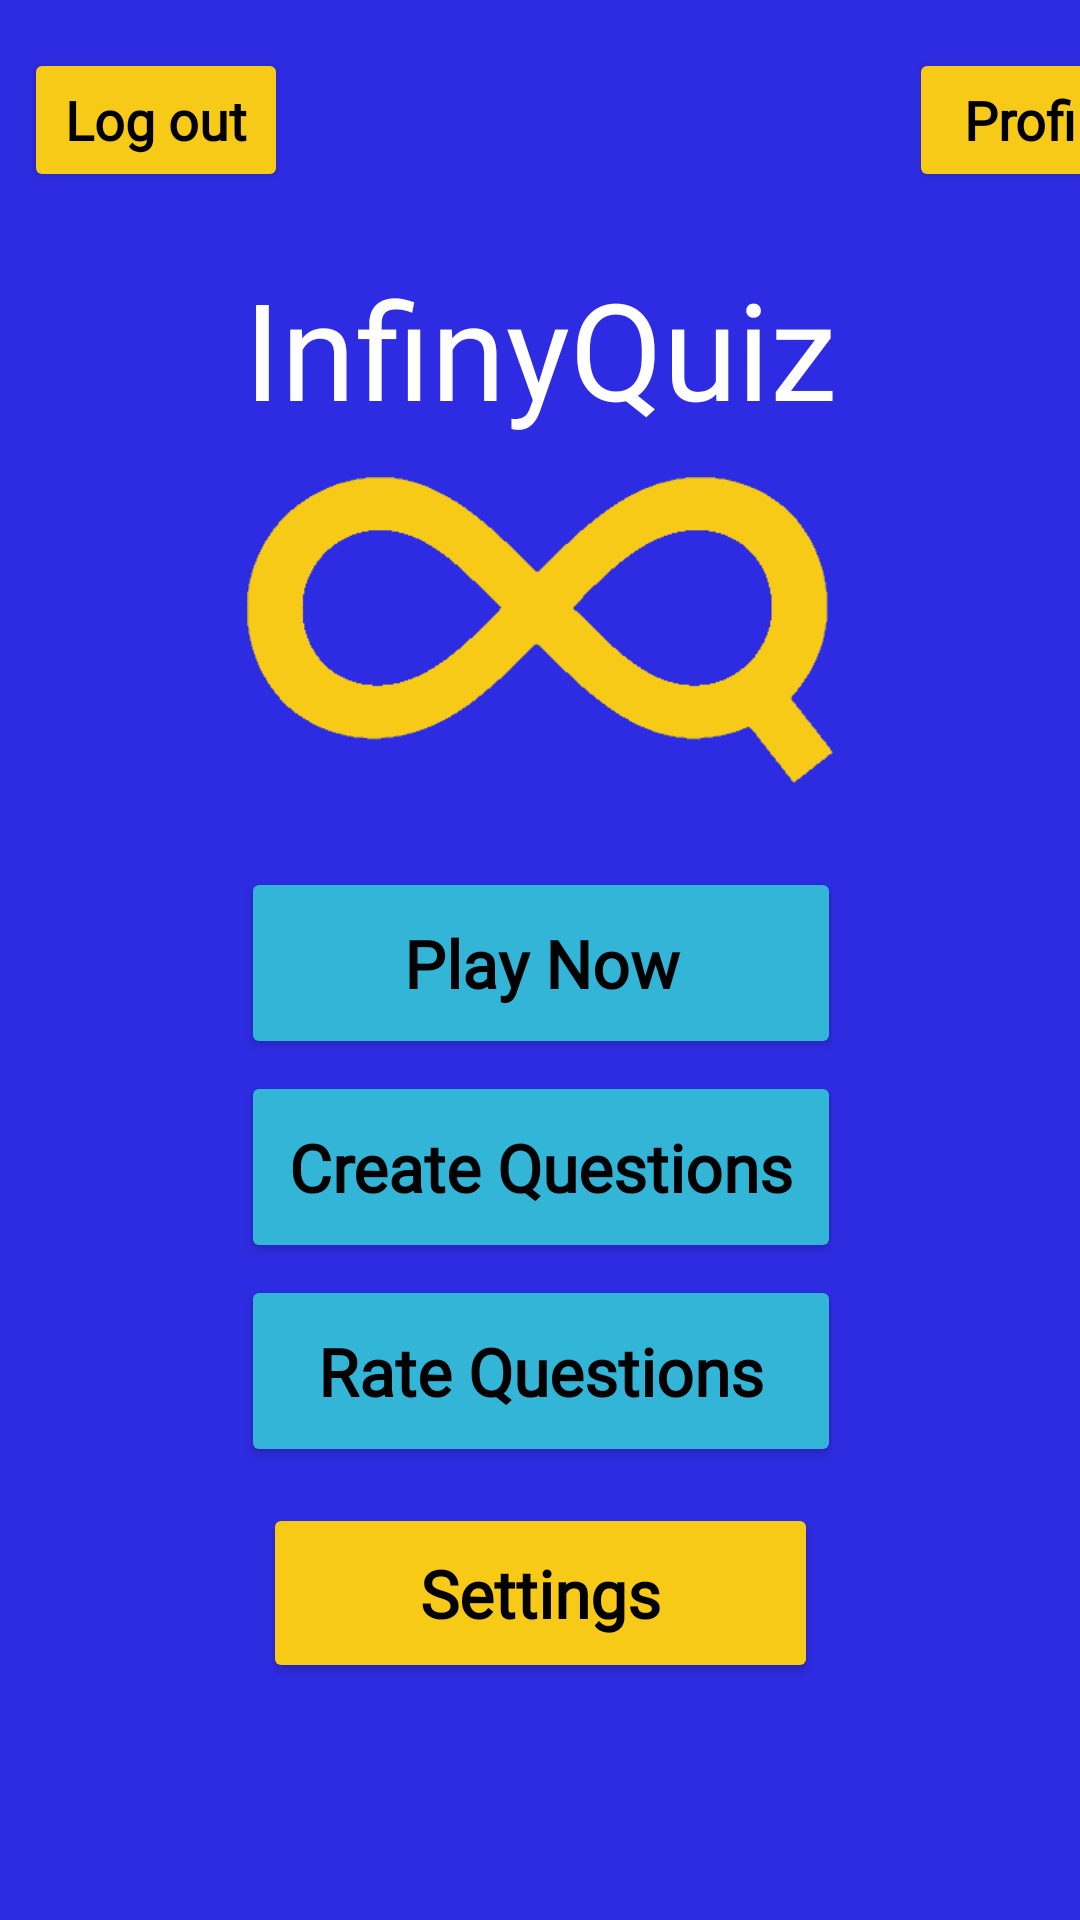

Layout XML and referenced resources for this Android screen:
<!-- AndroidManifest.xml: application theme Theme.InfinyQuiz -->
<!-- res/layout/activity_home.xml -->
<?xml version="1.0" encoding="utf-8"?>
<androidx.constraintlayout.widget.ConstraintLayout xmlns:android="http://schemas.android.com/apk/res/android"
    xmlns:app="http://schemas.android.com/apk/res-auto"
    xmlns:tools="http://schemas.android.com/tools"
    android:layout_width="match_parent"
    android:layout_height="match_parent"
    android:background="@color/background">

    <Button
        android:id="@+id/profileBtn"
        android:layout_width="wrap_content"
        android:layout_height="wrap_content"
        android:layout_marginStart="303dp"
        android:layout_marginTop="16dp"
        android:backgroundTint="@color/yellowBtn"
        android:fontFamily="@font/buttonfont"
        android:text="Profile"
        android:textAppearance="@style/TextAppearance.AppCompat.Medium"
        android:textColor="@color/black"
        android:textStyle="bold"
        app:layout_constraintStart_toStartOf="parent"
        app:layout_constraintTop_toTopOf="parent" />

    <TextView
        android:id="@+id/homeAppnameView"
        android:layout_width="250dp"
        android:layout_height="wrap_content"
        android:layout_marginTop="86dp"
        android:fontFamily="@font/harlowsoliditalic"
        android:text="@string/app_name"
        android:textAlignment="center"
        android:textAppearance="@style/TextAppearance.AppCompat.Display2"
        android:textColor="@color/white"
        app:layout_constraintEnd_toEndOf="parent"
        app:layout_constraintHorizontal_bias="0.5"
        app:layout_constraintStart_toStartOf="parent"
        app:layout_constraintTop_toTopOf="parent" />

    <Button
        android:id="@+id/randomMatchBtn"
        android:layout_width="200dp"
        android:layout_height="64dp"
        android:layout_marginTop="28dp"
        android:backgroundTint="@color/lightBlueBtn"
        android:fontFamily="@font/buttonfont"
        android:text="@string/playNow"
        android:textAppearance="@style/TextAppearance.AppCompat.Large"
        android:textColor="@color/black"
        android:textStyle="bold"
        app:layout_constraintEnd_toEndOf="parent"
        app:layout_constraintHorizontal_bias="0.502"
        app:layout_constraintStart_toStartOf="parent"
        app:layout_constraintTop_toBottomOf="@+id/homeLogo"
        app:strokeColor="@color/white"
        app:strokeWidth="2dp" />

    <ImageView
        android:id="@+id/homeLogo"
        android:layout_width="238dp"
        android:layout_height="102dp"
        android:layout_marginTop="13dp"
        app:layout_constraintEnd_toEndOf="parent"
        app:layout_constraintHorizontal_bias="0.5"
        app:layout_constraintStart_toStartOf="parent"
        app:layout_constraintTop_toBottomOf="@+id/homeAppnameView"
        app:srcCompat="@drawable/logo" />

    <Button
        android:id="@+id/createQuestionBtn"
        android:layout_width="200dp"
        android:layout_height="64dp"
        android:layout_marginTop="4dp"
        android:backgroundTint="@color/lightBlueBtn"
        android:fontFamily="@font/buttonfont"
        android:text="@string/createQuestion"
        android:textAppearance="@style/TextAppearance.AppCompat.Large"
        android:textColor="@color/black"
        android:textStyle="bold"
        app:layout_constraintEnd_toEndOf="parent"
        app:layout_constraintHorizontal_bias="0.502"
        app:layout_constraintStart_toStartOf="parent"
        app:layout_constraintTop_toBottomOf="@+id/randomMatchBtn"
        app:strokeColor="@color/white"
        app:strokeWidth="2dp" />

    <Button
        android:id="@+id/rateQuestionBtn"
        android:layout_width="200dp"
        android:layout_height="64dp"
        android:layout_marginTop="4dp"
        android:backgroundTint="@color/lightBlueBtn"
        android:fontFamily="@font/buttonfont"
        android:text="@string/rateQuestion"
        android:textAppearance="@style/TextAppearance.AppCompat.Large"
        android:textColor="@color/black"
        android:textStyle="bold"
        app:layout_constraintEnd_toEndOf="parent"
        app:layout_constraintHorizontal_bias="0.502"
        app:layout_constraintStart_toStartOf="parent"
        app:layout_constraintTop_toBottomOf="@+id/createQuestionBtn"
        app:strokeColor="@color/white"
        app:strokeWidth="2dp" />

    <Button
        android:id="@+id/settingsBtn"
        android:layout_width="185dp"
        android:layout_height="60dp"
        android:layout_marginTop="12dp"
        android:backgroundTint="@color/yellowBtn"
        android:fontFamily="@font/buttonfont"
        android:scaleType="fitXY"
        android:text="@string/settings"
        android:textAppearance="@style/TextAppearance.AppCompat.Large"
        android:textColor="@color/black"
        android:textStyle="bold"
        app:icon="@drawable/settings_icon"
        app:iconTint="@color/black"
        app:layout_constraintEnd_toEndOf="parent"
        app:layout_constraintHorizontal_bias="0.5"
        app:layout_constraintStart_toStartOf="parent"
        app:layout_constraintTop_toBottomOf="@+id/rateQuestionBtn" />

    <Button
        android:id="@+id/logOutBtn"
        android:layout_width="wrap_content"
        android:layout_height="wrap_content"
        android:layout_marginStart="8dp"
        android:layout_marginTop="16dp"
        android:backgroundTint="@color/yellowBtn"
        android:fontFamily="@font/buttonfont"
        android:text="Log out"
        android:textAppearance="@style/TextAppearance.AppCompat.Medium"
        android:textColor="@color/black"
        android:textStyle="bold"
        app:layout_constraintStart_toStartOf="parent"
        app:layout_constraintTop_toTopOf="parent" />
</androidx.constraintlayout.widget.ConstraintLayout>
<!-- resources referenced by this layout -->
<resources>
  <color name="background">#2E2CE2</color>
  <color name="black">#FF000000</color>
  <color name="lightBlueBtn">#33B5D7</color>
  <color name="white">#FFFFFFFF</color>
  <color name="yellowBtn">#F7CA18</color>
  <!-- drawable logo: png bitmap (drawable, 5976 bytes) -->
  <!-- drawable settings_icon: png bitmap (drawable, 2081 bytes) -->
  <string name="app_name">InfinyQuiz</string>
  <string name="createQuestion">Create Questions</string>
  <string name="playNow">Play Now</string>
  <string name="rateQuestion">Rate Questions</string>
  
      // Settings strings
  <string name="settings">Settings</string>
  <style name="Theme.InfinyQuiz" parent="Theme.MaterialComponents.DayNight.NoActionBar">
          
          <item name="colorPrimary">@color/purple_500</item>
          <item name="colorPrimaryVariant">@color/purple_700</item>
          <item name="colorOnPrimary">@color/white</item>
          
          <item name="colorSecondary">@color/teal_200</item>
          <item name="colorSecondaryVariant">@color/teal_700</item>
          <item name="colorOnSecondary">@color/black</item>
          
          <item name="android:statusBarColor" tools:targetApi="l">?attr/colorPrimaryVariant</item>
          
      </style>
  <color name="purple_500">#FF6200EE</color>
  <color name="purple_700">#FF3700B3</color>
  <color name="teal_200">#FF03DAC5</color>
  <color name="teal_700">#FF018786</color>
</resources>
